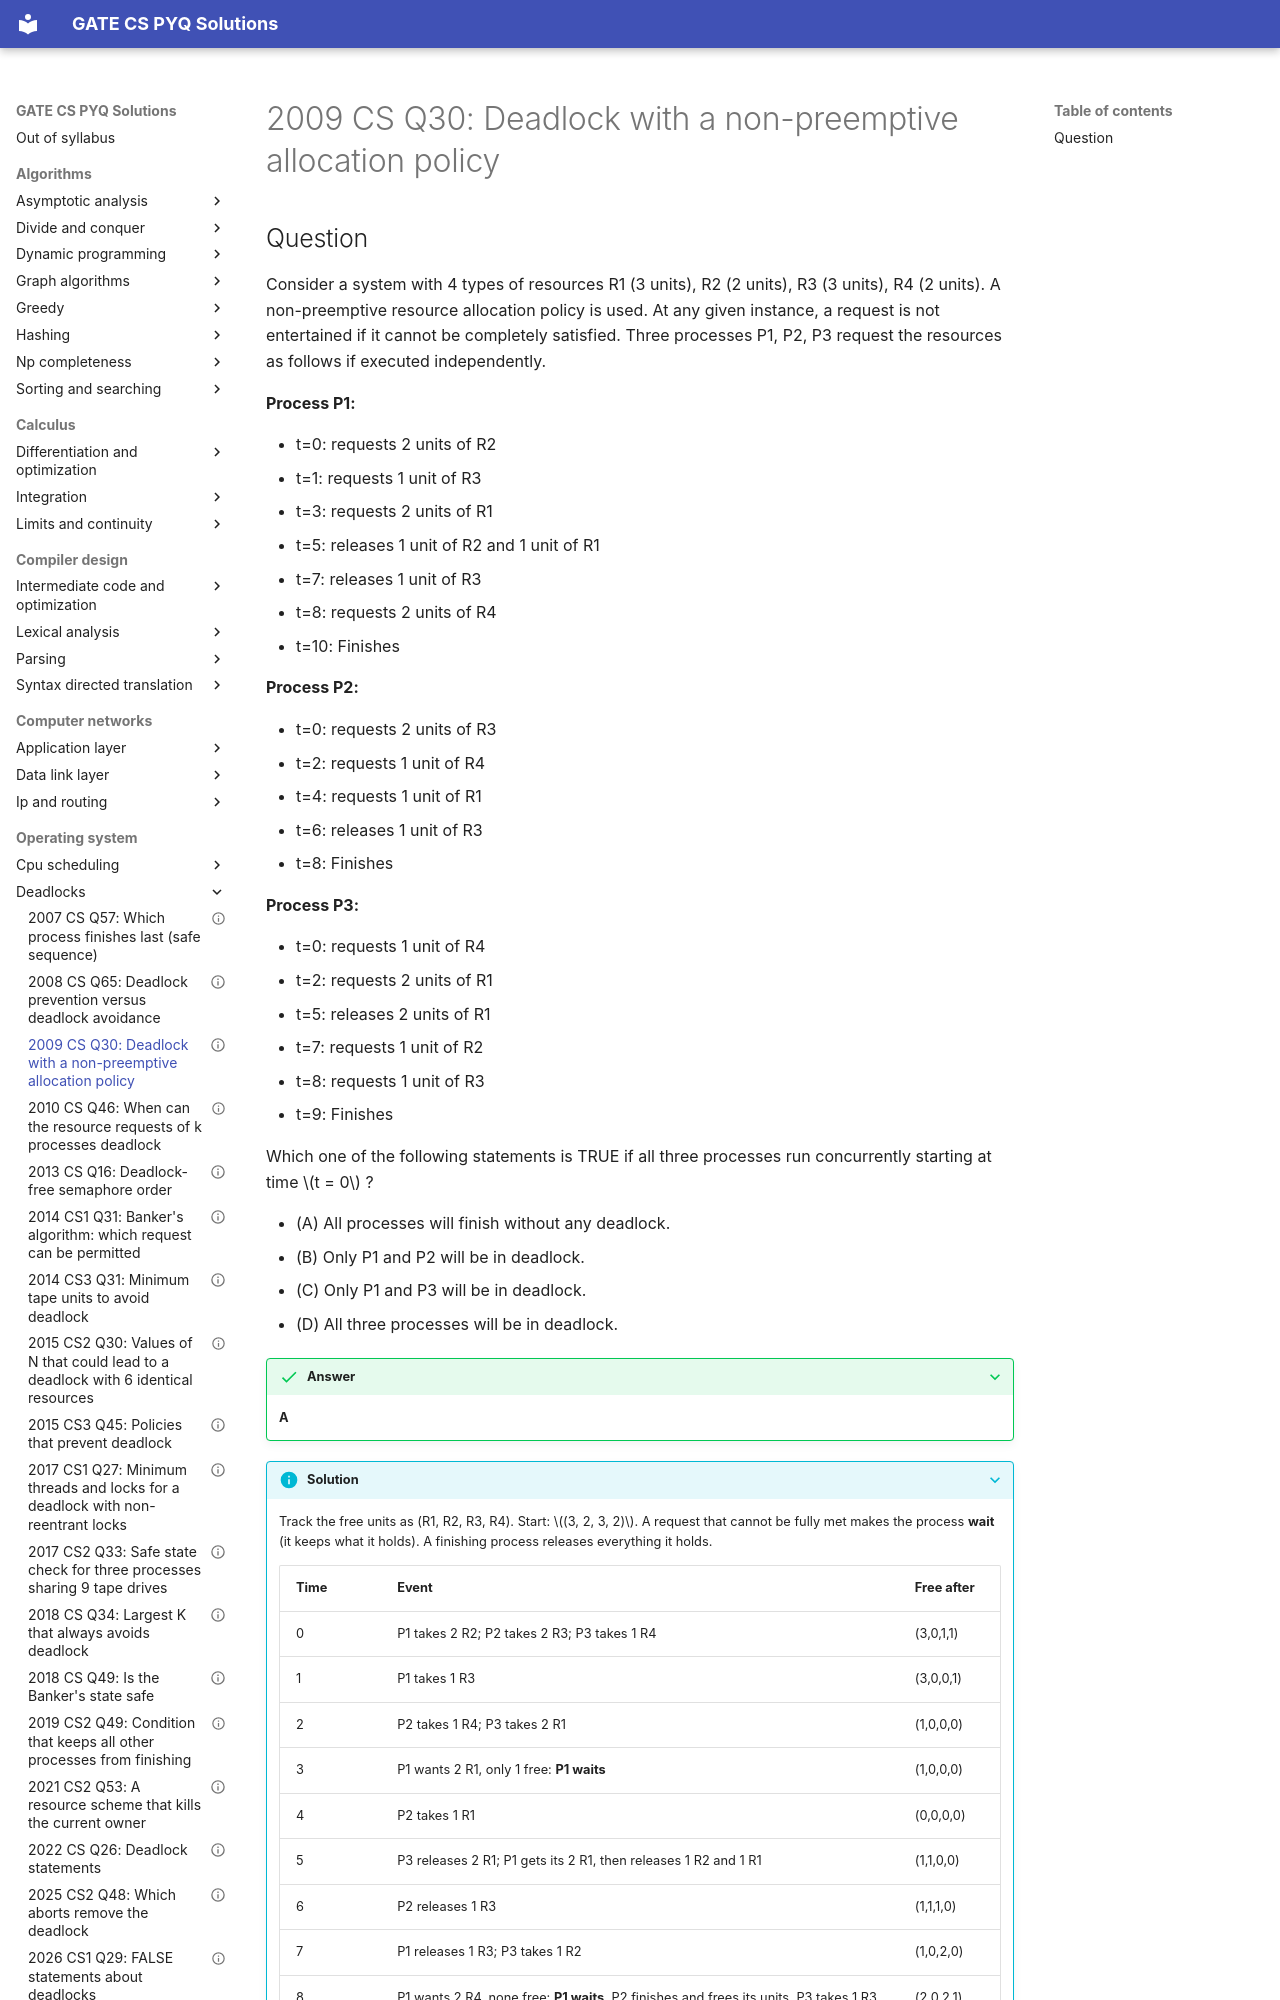

repository: saheenusman/GATE-PYQs · page: operating-system/deadlocks/2009-set1-q30/index.html · generator: mkdocs

---
title: "2009 CS Q30: Deadlock with a non-preemptive allocation policy"
year: 2009
set: 1
paper: CS
q_no: 30
subject: operating-system
topic: deadlocks
also: []
marks: 2
type: MCQ
official_answer: "A"
status: verified
---

# 2009 CS Q30: Deadlock with a non-preemptive allocation policy
